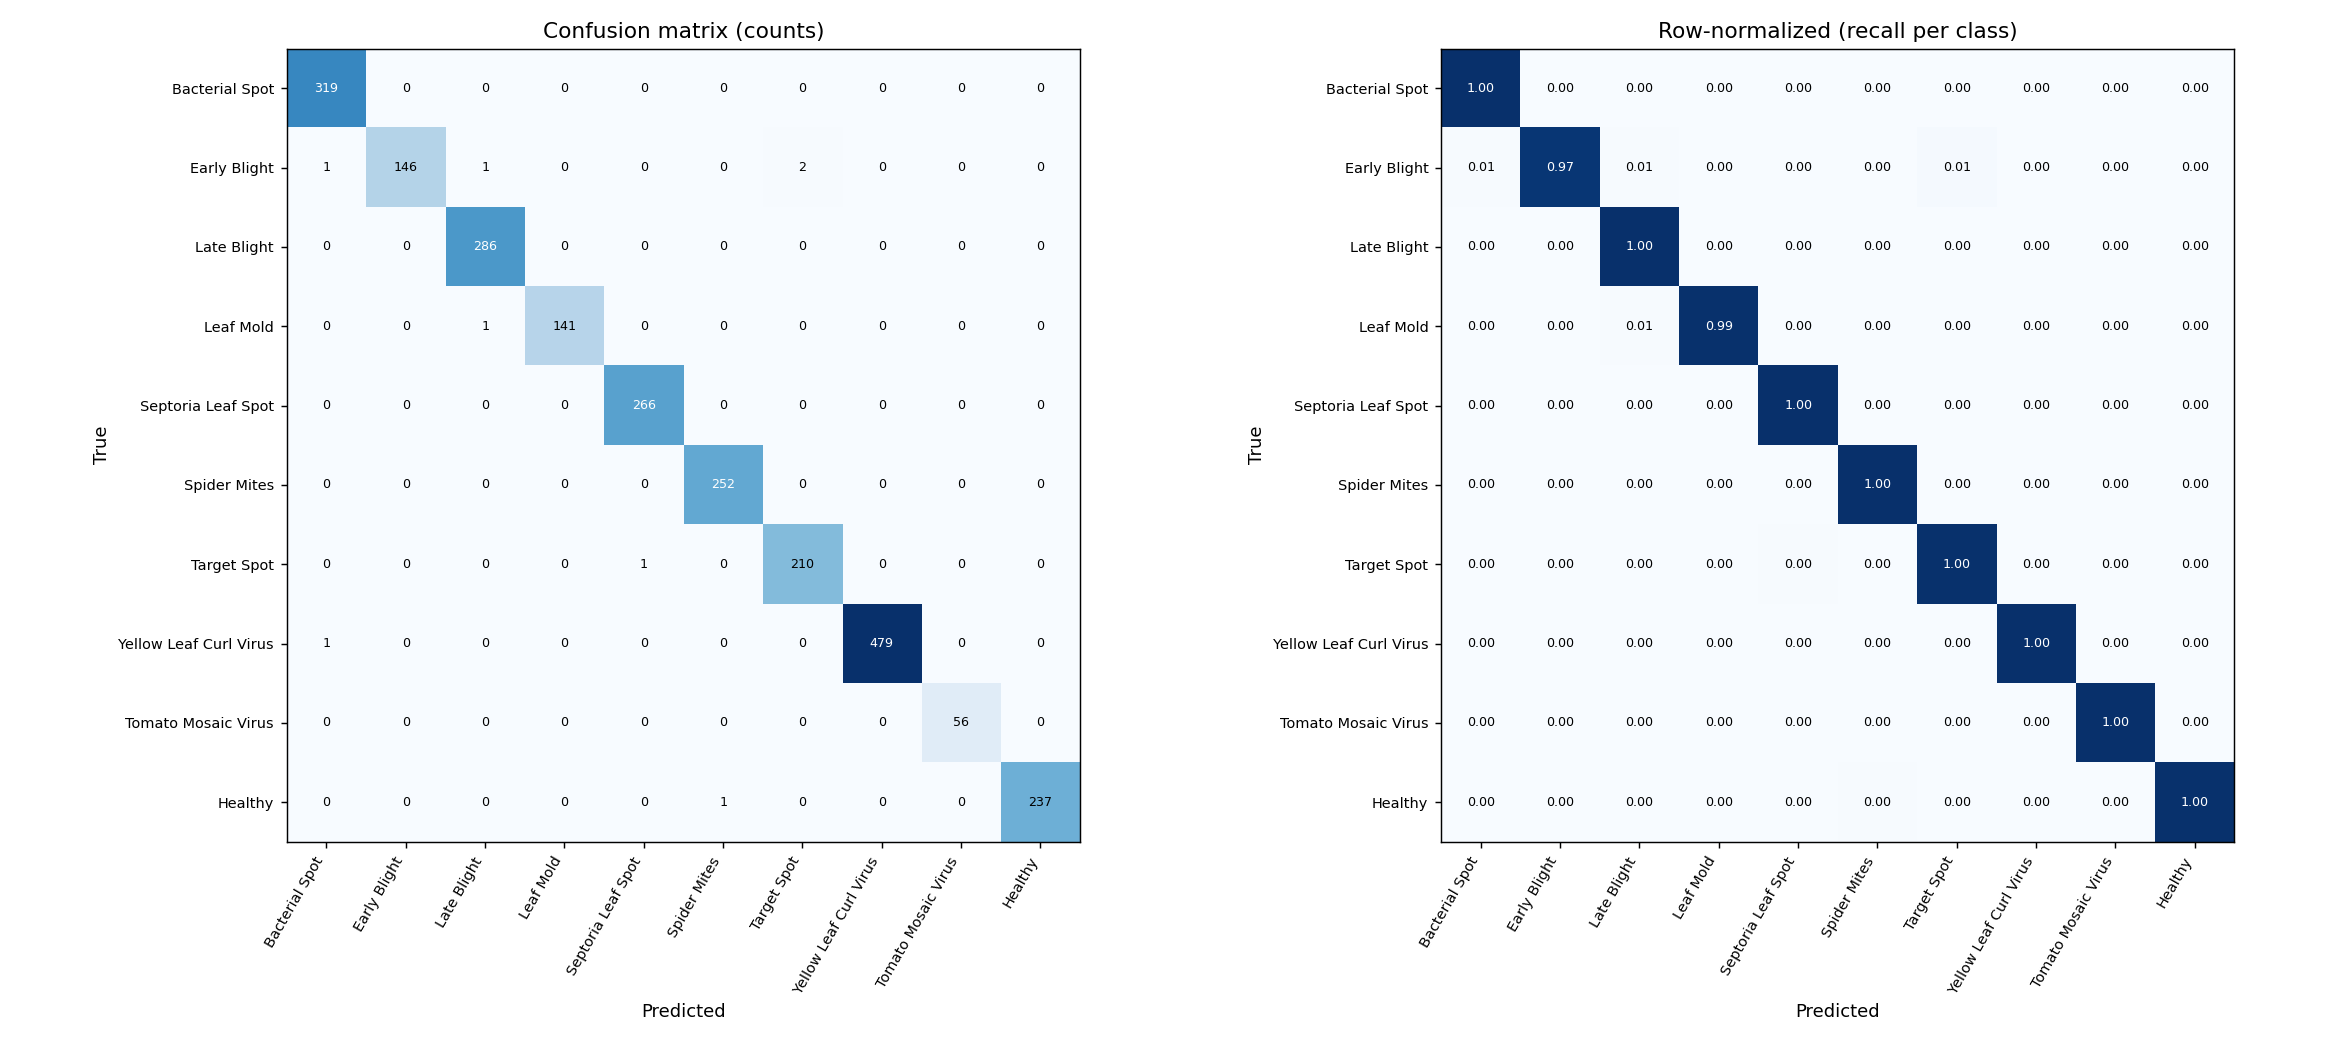

Data behind this chart, as committed beside it:
# Bacterial Spot, Early Blight, Late Blight, Leaf Mold, Septoria Leaf Spot, Spider Mites, Target Spot, Yellow Leaf Curl Virus, Tomato Mosaic Virus, Healthy
319, 0, 0, 0, 0, 0, 0, 0, 0, 0
1, 146, 1, 0, 0, 0, 2, 0, 0, 0
0, 0, 286, 0, 0, 0, 0, 0, 0, 0
0, 0, 1, 141, 0, 0, 0, 0, 0, 0
0, 0, 0, 0, 266, 0, 0, 0, 0, 0
0, 0, 0, 0, 0, 252, 0, 0, 0, 0
0, 0, 0, 0, 1, 0, 210, 0, 0, 0
1, 0, 0, 0, 0, 0, 0, 479, 0, 0
0, 0, 0, 0, 0, 0, 0, 0, 56, 0
0, 0, 0, 0, 0, 1, 0, 0, 0, 237
